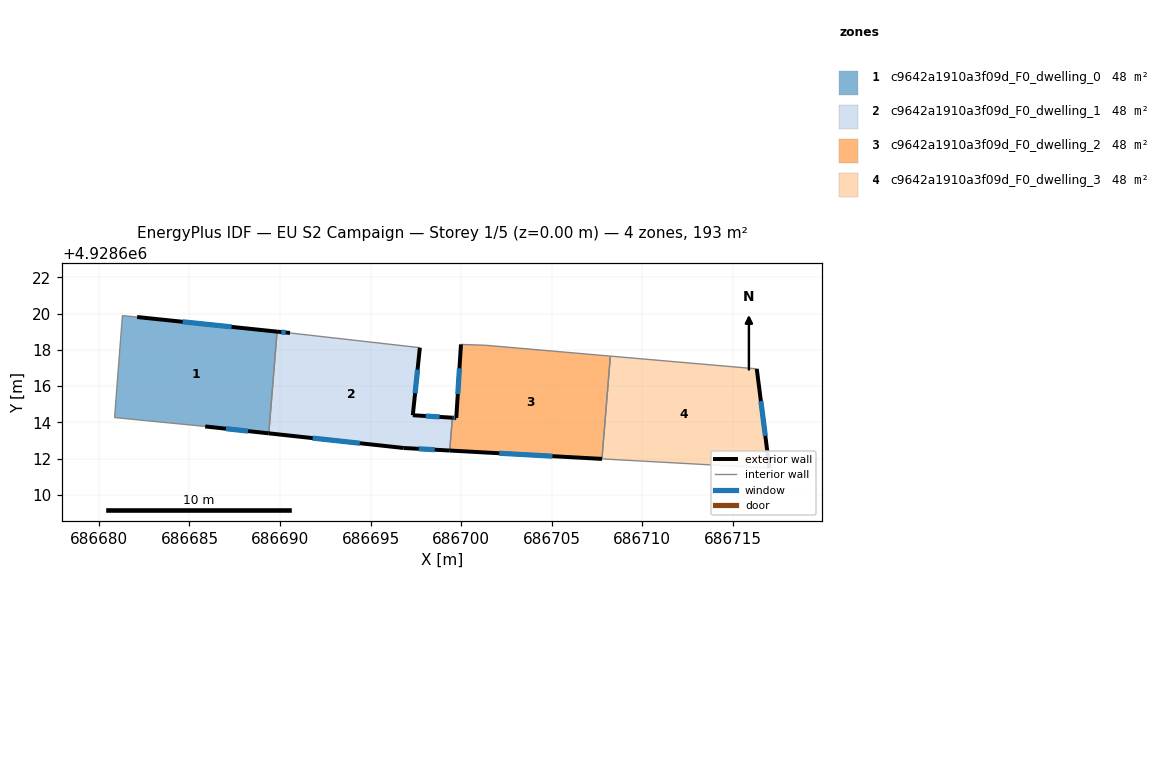
=== STOREY PLAN SPEC (per zone: floor XY polygon, exterior-wall plan segments, windows/doors) ===
zone 1: c9642a1910a3f09d_F0_dwelling_0  (48.2 m²)
  floor: (686689.38, 4928613.39) (686689.84, 4928619.01) (686682.11, 4928619.82) (686681.30, 4928619.89) (686680.87, 4928614.27) (686685.87, 4928613.78)
  exterior wall: (686689.38, 4928613.39) – (686685.87, 4928613.78)  [3.5 m]
    window: (686688.24, 4928613.52) – (686687.01, 4928613.65)  [1.3 m²]
  exterior wall: (686682.11, 4928619.82) – (686689.84, 4928619.01)  [7.8 m]
    window: (686684.62, 4928619.55) – (686687.32, 4928619.27)  [2.8 m²]
  interior walls: 4
zone 2: c9642a1910a3f09d_F0_dwelling_1  (48.3 m²)
  floor: (686699.37, 4928612.45) (686699.52, 4928614.26) (686697.33, 4928614.39) (686697.72, 4928618.12) (686690.55, 4928618.93) (686689.84, 4928619.01) (686689.38, 4928613.39) (686696.83, 4928612.58)
  exterior wall: (686697.33, 4928614.39) – (686699.52, 4928614.26)  [2.2 m]
    window: (686698.04, 4928614.35) – (686698.81, 4928614.30)  [0.8 m²]
  exterior wall: (686699.37, 4928612.45) – (686696.83, 4928612.58)  [2.5 m]
    window: (686698.54, 4928612.49) – (686697.66, 4928612.54)  [0.9 m²]
  exterior wall: (686696.83, 4928612.58) – (686689.38, 4928613.39)  [7.5 m]
    window: (686694.41, 4928612.85) – (686691.80, 4928613.13)  [2.7 m²]
  exterior wall: (686689.84, 4928619.01) – (686690.55, 4928618.93)  [0.7 m]
    window: (686690.07, 4928618.98) – (686690.32, 4928618.96)  [0.3 m²]
  exterior wall: (686697.72, 4928618.12) – (686697.33, 4928614.39)  [3.7 m]
    window: (686697.59, 4928616.91) – (686697.46, 4928615.61)  [1.4 m²]
  interior walls: 3
zone 3: c9642a1910a3f09d_F0_dwelling_2  (48.3 m²)
  floor: (686707.77, 4928611.98) (686708.24, 4928617.66) (686701.38, 4928618.25) (686699.99, 4928618.30) (686699.73, 4928614.24) (686699.52, 4928614.26) (686699.37, 4928612.45)
  exterior wall: (686707.77, 4928611.98) – (686699.37, 4928612.45)  [8.4 m]
    window: (686705.04, 4928612.13) – (686702.10, 4928612.29)  [3.1 m²]
  exterior wall: (686699.52, 4928614.26) – (686699.73, 4928614.24)  [0.2 m]
    window: (686699.59, 4928614.25) – (686699.66, 4928614.25)  [0.1 m²]
  exterior wall: (686699.73, 4928614.24) – (686699.99, 4928618.30)  [4.1 m]
    window: (686699.81, 4928615.56) – (686699.91, 4928616.98)  [1.5 m²]
  interior walls: 4
zone 4: c9642a1910a3f09d_F0_dwelling_3  (48.2 m²)
  floor: (686717.02, 4928611.47) (686716.32, 4928616.95) (686708.24, 4928617.66) (686707.77, 4928611.98)
  exterior wall: (686716.32, 4928616.95) – (686717.02, 4928611.47)  [5.5 m]
    window: (686716.55, 4928615.17) – (686716.79, 4928613.26)  [2.0 m²]
  interior walls: 3

=== DERIVED (storey summary) ===
Building: EU S2 Campaign
Storey: 1 of 5  (floor level z = 0.00 m)
Storey gross floor area: 193.0 m²
Zones on this storey: 4
  - c9642a1910a3f09d_F0_dwelling_0: floor 48.2 m²; exterior wall 11.3 m (33.9 m²); 2 window(s) 4.1 m²; WWR 12.2%
  - c9642a1910a3f09d_F0_dwelling_1: floor 48.3 m²; exterior wall 16.7 m (50.1 m²); 5 window(s) 6.1 m²; WWR 12.2%
  - c9642a1910a3f09d_F0_dwelling_2: floor 48.3 m²; exterior wall 12.7 m (38.1 m²); 3 window(s) 4.7 m²; WWR 12.2%
  - c9642a1910a3f09d_F0_dwelling_3: floor 48.2 m²; exterior wall 5.5 m (16.6 m²); 1 window(s) 2.0 m²; WWR 12.2%
Zone adjacency (shared interzone walls):
  - c9642a1910a3f09d_F0_dwelling_0 ↔ c9642a1910a3f09d_F0_dwelling_1
  - c9642a1910a3f09d_F0_dwelling_1 ↔ c9642a1910a3f09d_F0_dwelling_2
  - c9642a1910a3f09d_F0_dwelling_2 ↔ c9642a1910a3f09d_F0_dwelling_3